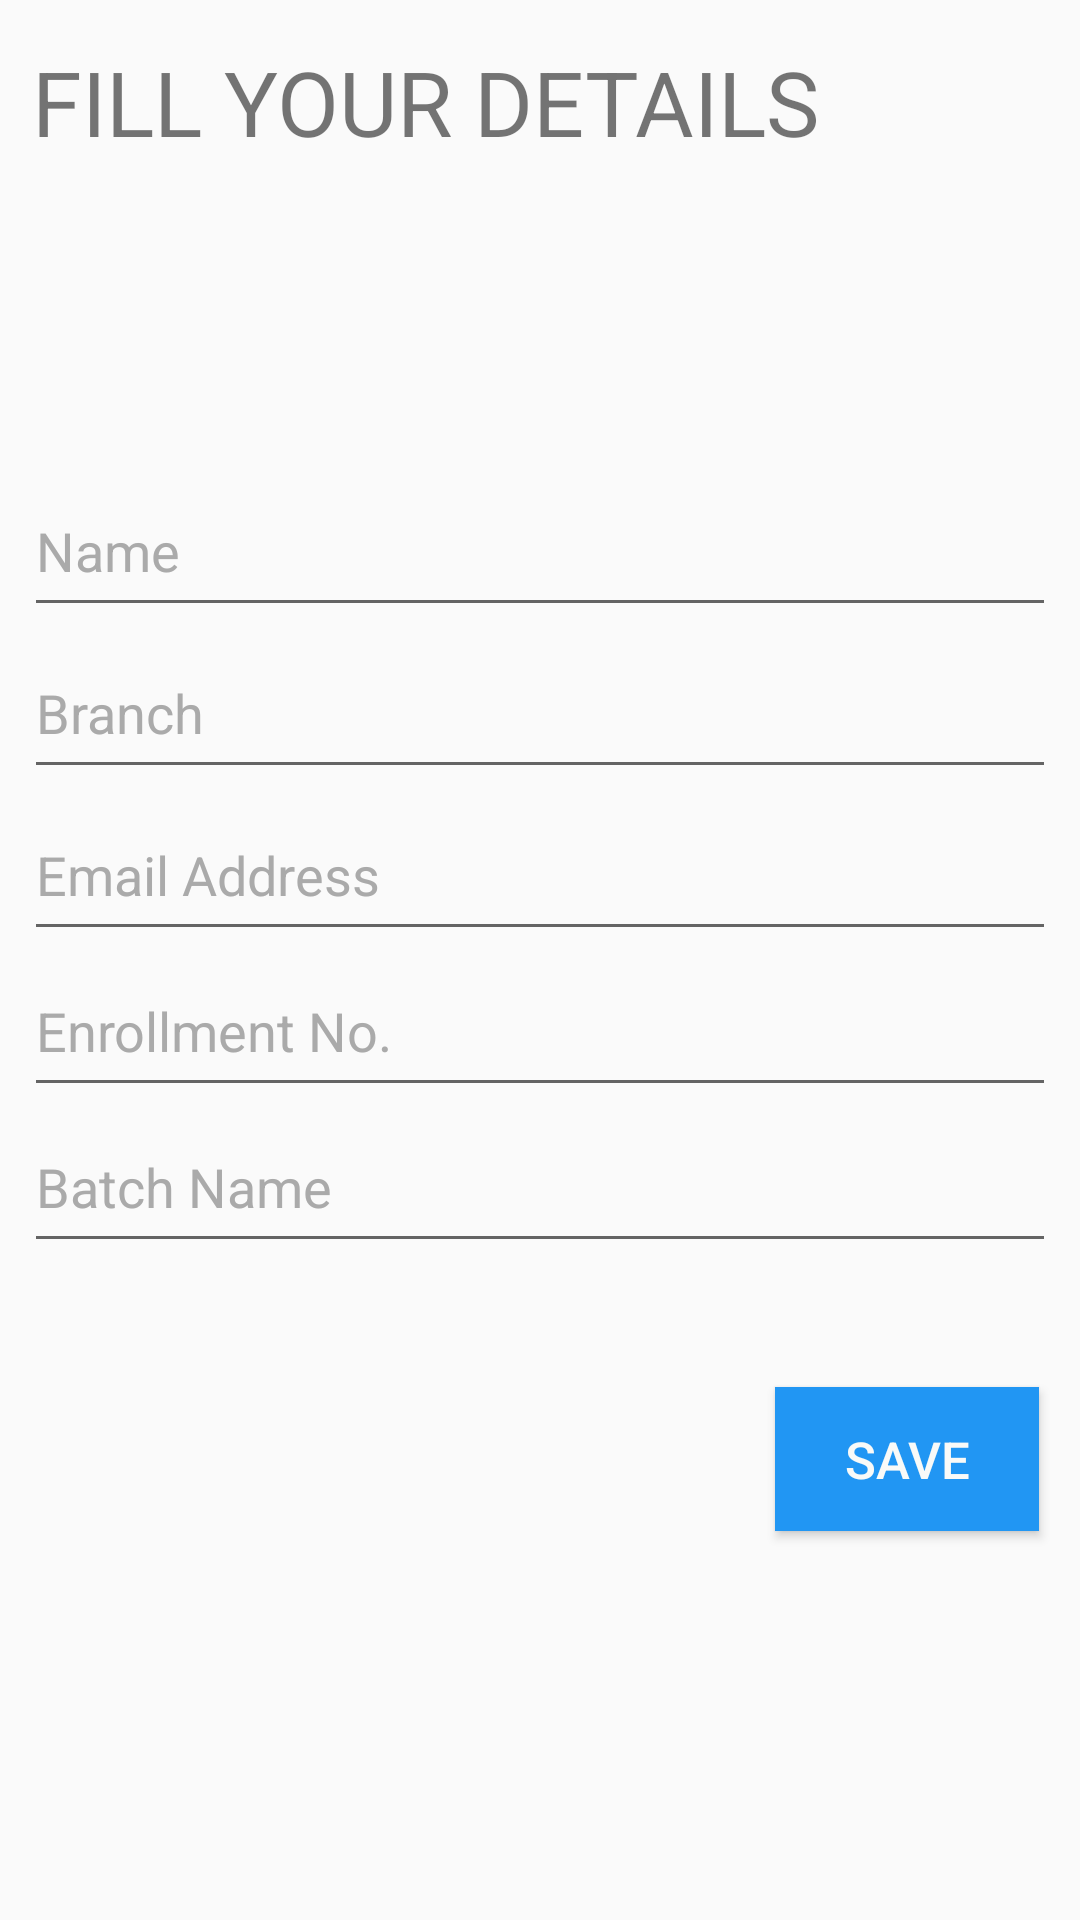

Reconstruct the res/layout file that produces this screen, plus the resources it refers to.
<!-- AndroidManifest.xml: application theme AppTheme -->
<!-- res/layout/activity_register.xml -->
<?xml version="1.0" encoding="utf-8"?>
<androidx.constraintlayout.widget.ConstraintLayout xmlns:android="http://schemas.android.com/apk/res/android"
    xmlns:app="http://schemas.android.com/apk/res-auto"
    xmlns:tools="http://schemas.android.com/tools"
    android:layout_width="match_parent"
    android:layout_height="match_parent"


    tools:context=".RegisterActivity">

    <TextView
        android:id="@+id/textView3"
        android:layout_width="wrap_content"
        android:layout_height="wrap_content"

        android:text="FILL YOUR DETAILS"

        android:textSize="30sp"
        android:textStyle="normal"
        app:layout_constraintBottom_toBottomOf="parent"
        app:layout_constraintEnd_toEndOf="parent"
        app:layout_constraintHorizontal_bias="0.11"
        app:layout_constraintStart_toStartOf="parent"
        app:layout_constraintTop_toTopOf="parent"
        app:layout_constraintVertical_bias="0.023" />

    <EditText
        android:id="@+id/firstName"
        android:layout_width="0dp"
        android:layout_height="54dp"
        android:layout_marginStart="8dp"
        android:layout_marginEnd="8dp"

        android:ems="10"
        android:hint="Name"
        android:inputType="textPersonName"
        android:textColor="#F7F7F8"
        android:textColorHint="@android:color/darker_gray"
        app:layout_constraintBottom_toBottomOf="parent"
        app:layout_constraintEnd_toEndOf="parent"
        app:layout_constraintStart_toStartOf="parent"
        app:layout_constraintTop_toBottomOf="@+id/textView3"
        app:layout_constraintVertical_bias="0.19" />

    <EditText
        android:id="@+id/lastName"
        android:layout_width="0dp"
        android:layout_height="54dp"
        android:layout_marginStart="8dp"
        android:layout_marginEnd="8dp"

        android:ems="10"
        android:hint="Branch"
        android:inputType="textPersonName"
        android:textColor="#F7F7F8"
        android:textColorHint="@android:color/darker_gray"
        app:layout_constraintEnd_toEndOf="parent"
        app:layout_constraintStart_toStartOf="parent"
        app:layout_constraintTop_toBottomOf="@+id/firstName" />

    <EditText
        android:id="@+id/emailAddress"
        android:layout_width="0dp"
        android:layout_height="54dp"
        android:layout_marginStart="8dp"
        android:layout_marginEnd="8dp"

        android:ems="10"
        android:hint="Email Address"
        android:inputType="textEmailAddress"
        android:textColor="#F7F7F8"
        android:textColorHint="@android:color/darker_gray"
        app:layout_constraintEnd_toEndOf="parent"
        app:layout_constraintStart_toStartOf="parent"
        app:layout_constraintTop_toBottomOf="@+id/lastName" />

    <EditText
        android:id="@+id/enrollment"
        android:layout_width="0dp"
        android:layout_height="54dp"
        android:layout_marginStart="8dp"
        android:layout_marginTop="52dp"

        android:layout_marginEnd="8dp"
        android:ems="10"
        android:hint="Enrollment No."
        android:inputType="textEmailAddress"
        android:textColor="#F7F7F8"
        android:textColorHint="@android:color/darker_gray"
        app:layout_constraintEnd_toEndOf="parent"
        app:layout_constraintHorizontal_bias="0.0"
        app:layout_constraintStart_toStartOf="parent"
        app:layout_constraintTop_toBottomOf="@+id/lastName" />


    <EditText
        android:id="@+id/batch"
        android:layout_width="0dp"
        android:layout_height="54dp"
        android:layout_marginStart="8dp"
        android:layout_marginTop="104dp"

        android:layout_marginEnd="8dp"
        android:ems="10"
        android:hint="Batch Name"
        android:inputType="textEmailAddress"
        android:textColor="#F7F7F8"
        android:textColorHint="@android:color/darker_gray"
        app:layout_constraintEnd_toEndOf="parent"
        app:layout_constraintHorizontal_bias="0.0"
        app:layout_constraintStart_toStartOf="parent"
        app:layout_constraintTop_toBottomOf="@+id/lastName" />

    <Button
        android:id="@+id/saveBtn"
        android:layout_width="wrap_content"
        android:layout_height="wrap_content"
        android:background="#2196F3"
        android:text="Save"
        android:textColor="#F9FAF8"
        android:textSize="17sp"
        app:layout_constraintBottom_toBottomOf="parent"
        app:layout_constraintEnd_toEndOf="parent"
        app:layout_constraintHorizontal_bias="0.95"
        app:layout_constraintStart_toStartOf="parent"
        app:layout_constraintTop_toBottomOf="@+id/emailAddress"
        app:layout_constraintVertical_bias="0.528" />
</androidx.constraintlayout.widget.ConstraintLayout>
<!-- resources referenced by this layout -->
<resources>
  <style name="AppTheme" parent="Theme.AppCompat.Light.NoActionBar">
          
          <item name="colorPrimary">@color/colorPrimary</item>
          <item name="colorPrimaryDark">@color/colorPrimaryDark</item>
          <item name="colorAccent">@color/colorAccent</item>
      </style>
  <color name="colorPrimary">#6200EE</color>
  <color name="colorPrimaryDark">#3700B3</color>
  <color name="colorAccent">#03DAC5</color>
</resources>
